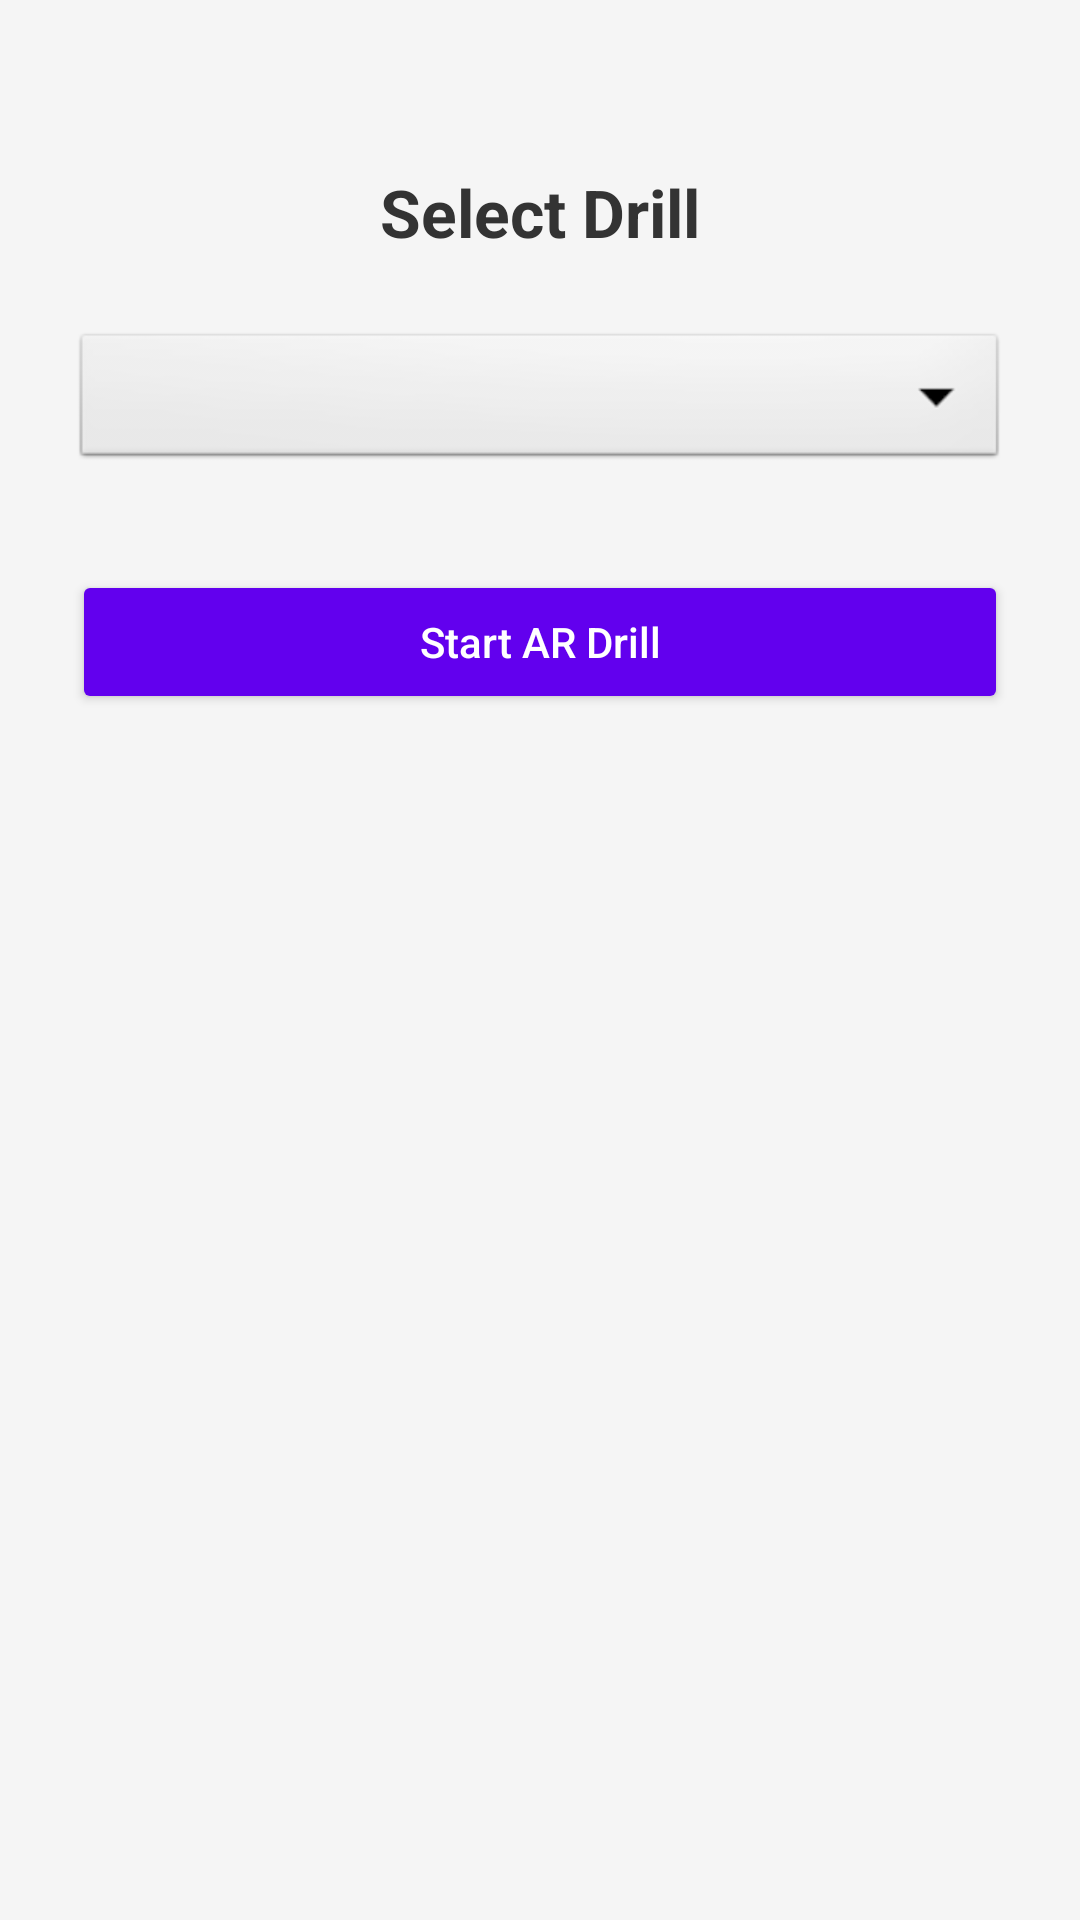

Reconstruct the res/layout file that produces this screen, plus the resources it refers to.
<!-- AndroidManifest.xml: application theme Theme.MyAr -->
<!-- res/layout/activity_main.xml -->
<?xml version="1.0" encoding="utf-8"?>
<androidx.constraintlayout.widget.ConstraintLayout
    xmlns:android="http://schemas.android.com/apk/res/android"
    xmlns:app="http://schemas.android.com/apk/res-auto"
    xmlns:tools="http://schemas.android.com/tools"
    android:id="@+id/main"
    android:layout_width="match_parent"
    android:layout_height="match_parent"
    android:padding="24dp"
    android:background="#F5F5F5"
    tools:context=".MainActivity">

    
    <TextView
        android:id="@+id/textViewTitle"
        android:layout_width="wrap_content"
        android:layout_height="wrap_content"
        android:text="Select Drill"
        android:textSize="22sp"
        android:textStyle="bold"
        android:textColor="#333333"
        app:layout_constraintTop_toTopOf="parent"
        app:layout_constraintStart_toStartOf="parent"
        app:layout_constraintEnd_toEndOf="parent"
        android:layout_marginTop="32dp"/>

    
    <Spinner
        android:id="@+id/spinnerDrill"
        android:layout_width="0dp"
        android:layout_height="wrap_content"
        android:layout_marginTop="24dp"
        app:layout_constraintTop_toBottomOf="@id/textViewTitle"
        app:layout_constraintStart_toStartOf="parent"
        app:layout_constraintEnd_toEndOf="parent"
        android:background="@android:drawable/btn_dropdown"
        android:padding="12dp"/>

    
    <Button
        android:id="@+id/btnStartDrill"
        android:layout_width="0dp"
        android:layout_height="wrap_content"
        android:text="Start AR Drill"
        android:layout_marginTop="32dp"
        android:textAllCaps="false"
        android:backgroundTint="#6200EE"
        android:textColor="#FFFFFF"
        app:cornerRadius="8dp"
        app:layout_constraintTop_toBottomOf="@id/spinnerDrill"
        app:layout_constraintStart_toStartOf="parent"
        app:layout_constraintEnd_toEndOf="parent"/>

</androidx.constraintlayout.widget.ConstraintLayout>
<!-- resources referenced by this layout -->
<resources>
  <style name="Theme.MyAr" parent="Base.Theme.MyAr" />
  <style name="Base.Theme.MyAr" parent="Theme.Material3.DayNight.NoActionBar">
          
          
      </style>
</resources>
